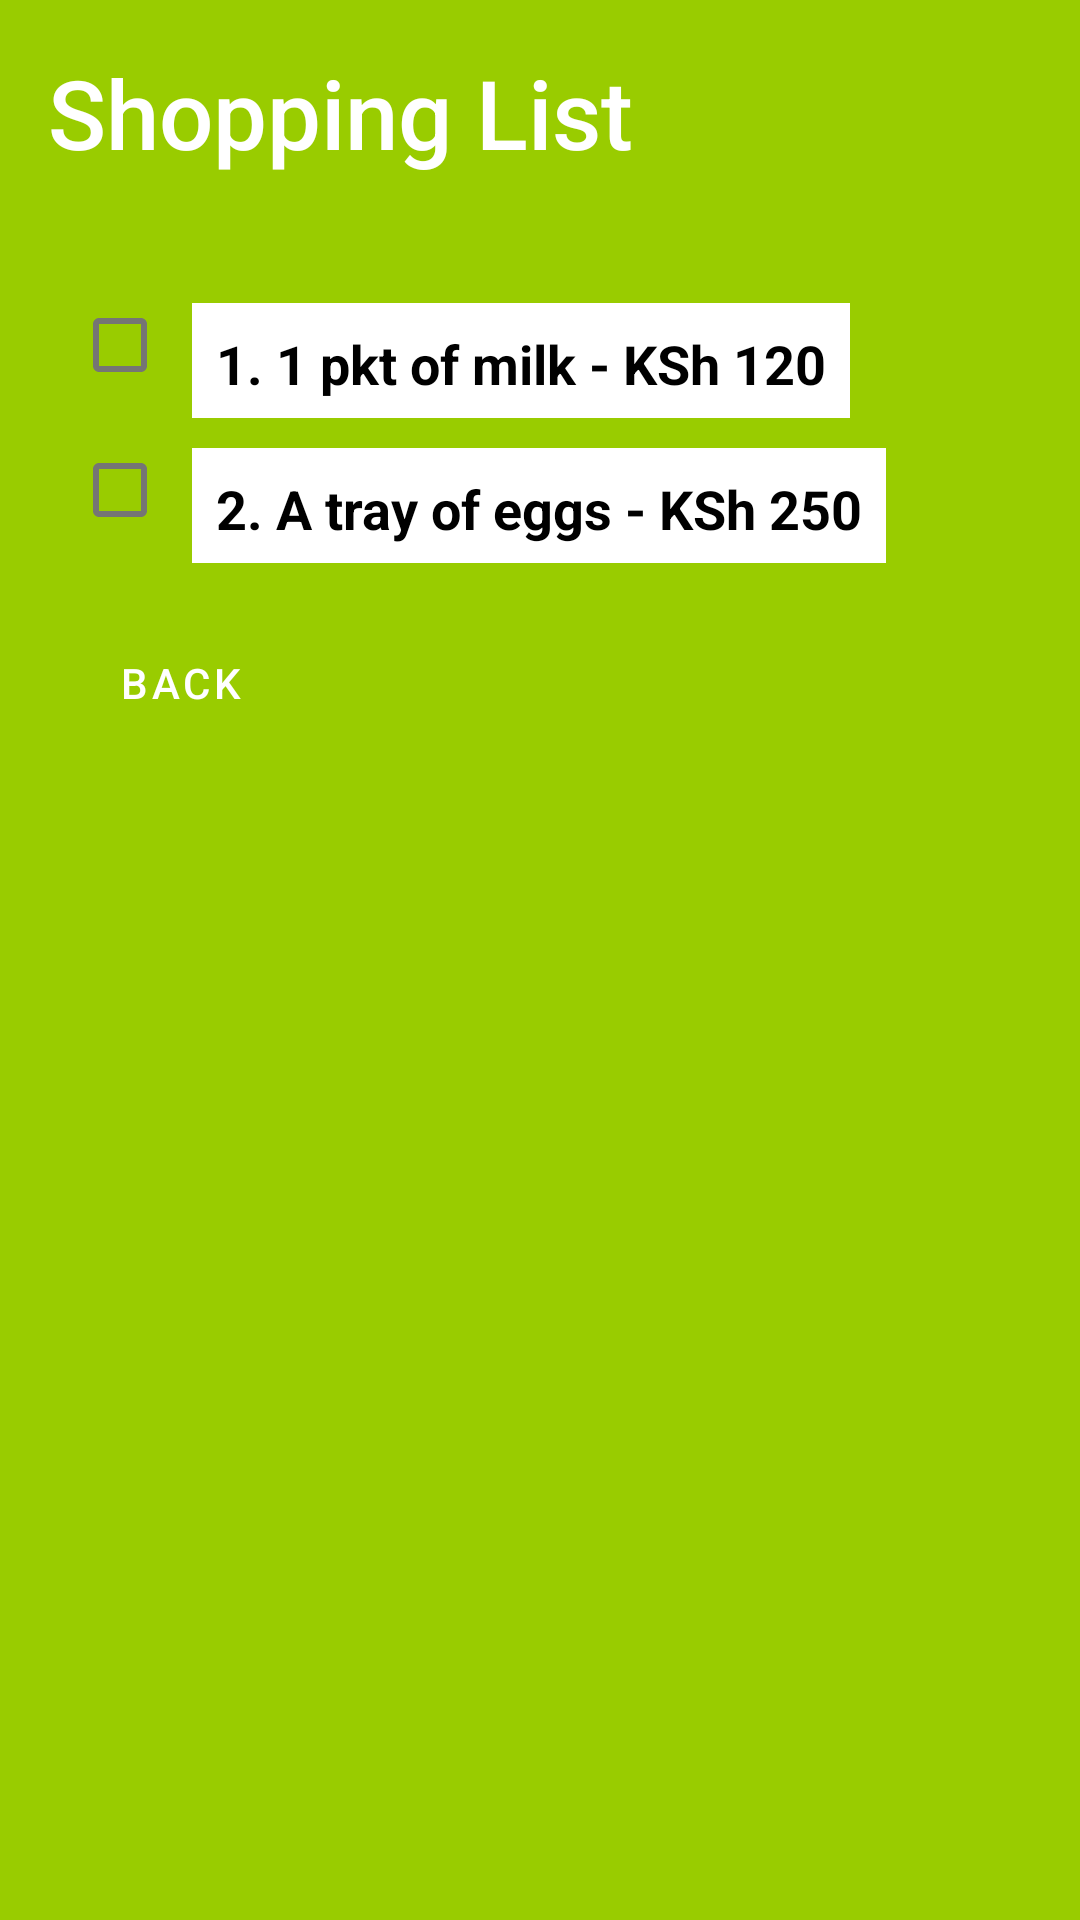

Write the Android layout XML for this screen, with the resource values it uses.
<!-- AndroidManifest.xml: application theme Theme.SplashScreen -->
<!-- res/layout/fragment_addedshoppinglist.xml -->
<?xml version="1.0" encoding="utf-8"?>
<LinearLayout
    xmlns:android="http://schemas.android.com/apk/res/android"
    xmlns:tools="http://schemas.android.com/tools"
    android:layout_width="match_parent"
    android:layout_height="match_parent"
    android:orientation="vertical"
    android:padding="16dp"
    android:background="@android:color/holo_green_light">

    <TextView
        android:layout_width="wrap_content"
        android:layout_height="wrap_content"
        android:text="Shopping List"
        android:textSize="32sp"
        android:textColor="@android:color/white"
        android:layout_gravity="start"
        android:layout_marginBottom="32dp"
        android:fontFamily="sans-serif-medium"/>

    
    <LinearLayout
        android:layout_width="match_parent"
        android:layout_height="wrap_content"
        android:orientation="vertical"
        android:layout_gravity="start">

        <LinearLayout
            android:layout_width="wrap_content"
            android:layout_height="wrap_content"
            android:orientation="horizontal"
            android:layout_gravity="start">

            <CheckBox
                android:id="@+id/checkBox1"
                android:layout_width="wrap_content"
                android:layout_height="wrap_content"/>

            <EditText
                android:layout_width="wrap_content"
                android:layout_height="wrap_content"
                android:background="@android:color/white"
                android:padding="8dp"
                android:text="1. 1 pkt of milk - KSh 120"
                android:textColor="@android:color/black"
                android:textStyle="bold"
                android:layout_marginTop="8dp"
                android:editable="true"/>
        </LinearLayout>
    </LinearLayout>

    
    <LinearLayout
        android:layout_width="match_parent"
        android:layout_height="wrap_content"
        android:orientation="vertical"
        android:layout_gravity="start">

        <LinearLayout
            android:layout_width="wrap_content"
            android:layout_height="wrap_content"
            android:orientation="horizontal"
            android:layout_gravity="start">

            <CheckBox
                android:id="@+id/checkBox2"
                android:layout_width="wrap_content"
                android:layout_height="wrap_content"/>

            <EditText
                android:layout_width="wrap_content"
                android:layout_height="wrap_content"
                android:background="@android:color/white"
                android:padding="8dp"
                android:text="2. A tray of eggs - KSh 250"
                android:textColor="@android:color/black"
                android:textStyle="bold"
                android:layout_marginTop="8dp"
                android:editable="true"/>
        </LinearLayout>
    </LinearLayout>

    

    <Button
        android:id="@+id/back_button"
        android:layout_width="wrap_content"
        android:layout_height="wrap_content"
        android:layout_gravity="start"
        android:layout_marginTop="16dp"
        android:background="?android:attr/selectableItemBackgroundBorderless"
        android:text="Back"
        android:textColor="@android:color/white" />
</LinearLayout>
<!-- resources referenced by this layout -->
<resources>
  <style name="Theme.SplashScreen" parent="Theme.MaterialComponents.DayNight.NoActionBar">
          
          <item name="colorPrimary">@color/purple_500</item>
          <item name="colorPrimaryVariant">@color/purple_700</item>
          <item name="colorOnPrimary">@color/white</item>
          
          <item name="colorSecondary">@color/teal_200</item>
          <item name="colorSecondaryVariant">@color/teal_700</item>
          <item name="colorOnSecondary">@color/black</item>
          
          <item name="android:statusBarColor" tools:targetApi="l">?attr/colorPrimaryVariant</item>
          
      </style>
  <color name="purple_500">#FF6200EE</color>
  <color name="purple_700">#FF3700B3</color>
  <color name="white">#FFFFFFFF</color>
  <color name="teal_200">#FF03DAC5</color>
  <color name="teal_700">#FF018786</color>
  <color name="black">#FF000000</color>
</resources>
